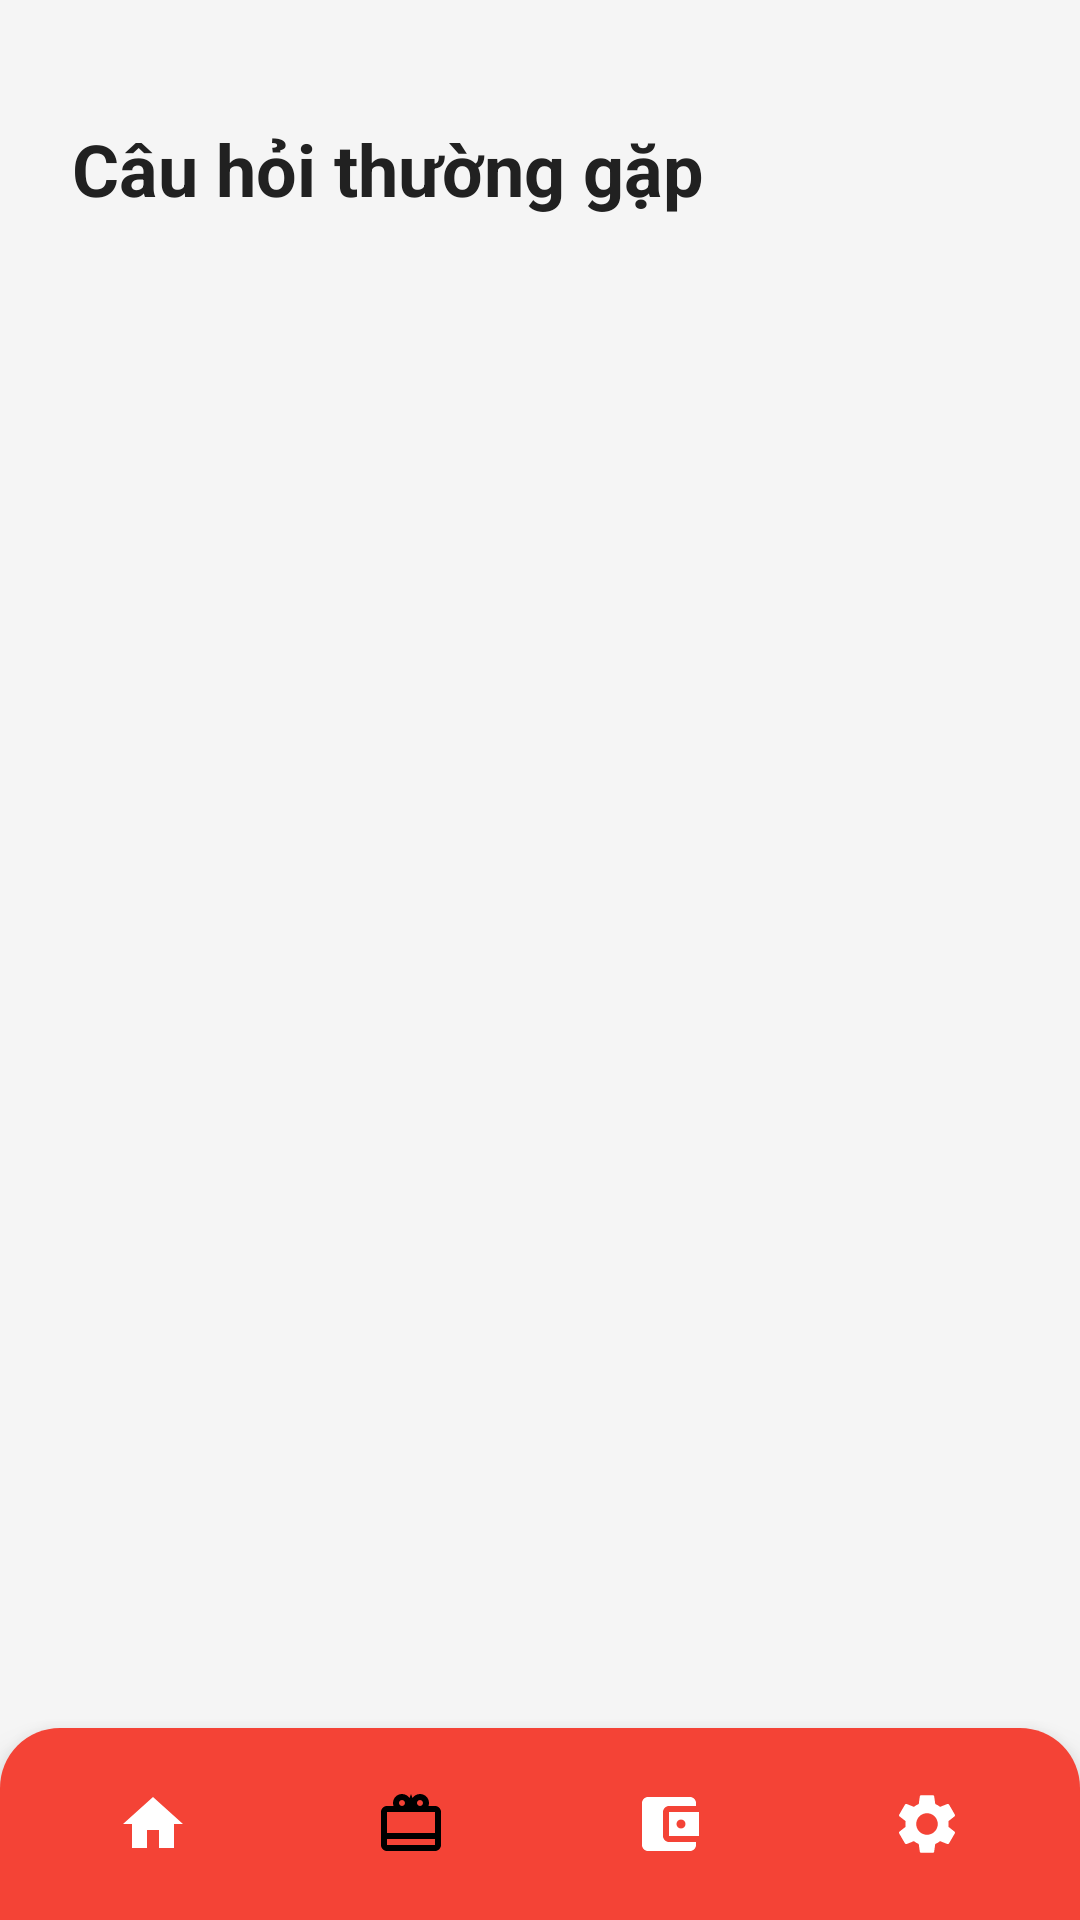

Reconstruct the res/layout file that produces this screen, plus the resources it refers to.
<!-- AndroidManifest.xml: application theme Theme.BTMS -->
<!-- res/layout/activity_faq.xml -->
<?xml version="1.0" encoding="utf-8"?>
<androidx.constraintlayout.widget.ConstraintLayout xmlns:android="http://schemas.android.com/apk/res/android"
    xmlns:app="http://schemas.android.com/apk/res-auto"
    xmlns:tools="http://schemas.android.com/tools"
    android:layout_width="match_parent"
    android:layout_height="match_parent"
    android:background="@color/background"
    tools:context=".FAQActivity">

    <ScrollView
        android:id="@+id/scrollView"
        android:layout_width="0dp"
        android:layout_height="0dp"
        android:fillViewport="true"
        app:layout_constraintTop_toTopOf="parent"
        app:layout_constraintStart_toStartOf="parent"
        app:layout_constraintEnd_toEndOf="parent"
        app:layout_constraintBottom_toTopOf="@id/bottomNavBar">

        <androidx.constraintlayout.widget.ConstraintLayout
            android:layout_width="match_parent"
            android:layout_height="wrap_content"
            android:padding="24dp">

            <TextView
                android:id="@+id/tvTitle"
                android:layout_width="wrap_content"
                android:layout_height="wrap_content"
                android:text="Câu hỏi thường gặp"
                android:textSize="24sp"
                android:textStyle="bold"
                android:textColor="@color/text_primary"
                app:layout_constraintTop_toTopOf="parent"
                app:layout_constraintStart_toStartOf="parent"
                android:layout_marginTop="16dp" />

            <LinearLayout
                android:id="@+id/llFAQContainer"
                android:layout_width="0dp"
                android:layout_height="wrap_content"
                android:orientation="vertical"
                android:layout_marginTop="24dp"
                app:layout_constraintTop_toBottomOf="@id/tvTitle"
                app:layout_constraintStart_toStartOf="parent"
                app:layout_constraintEnd_toEndOf="parent" />

        </androidx.constraintlayout.widget.ConstraintLayout>
    </ScrollView>

    <include
        android:id="@+id/bottomNavBar"
        layout="@layout/bottom_navigation_bar"
        android:layout_width="0dp"
        android:layout_height="wrap_content"
        app:layout_constraintBottom_toBottomOf="parent"
        app:layout_constraintStart_toStartOf="parent"
        app:layout_constraintEnd_toEndOf="parent" />

</androidx.constraintlayout.widget.ConstraintLayout>
<!-- res/layout/bottom_navigation_bar.xml (included above) -->
<?xml version="1.0" encoding="utf-8"?>
<LinearLayout xmlns:android="http://schemas.android.com/apk/res/android"
    android:id="@+id/bottomNavBar"
    android:layout_width="match_parent"
    android:layout_height="wrap_content"
    android:orientation="horizontal"
    android:background="@drawable/bg_bottom_nav"
    android:paddingTop="12dp"
    android:paddingBottom="12dp"
    android:paddingStart="8dp"
    android:paddingEnd="8dp"
    android:gravity="center"
    android:elevation="8dp">

    <LinearLayout
        android:id="@+id/navHome"
        android:layout_width="0dp"
        android:layout_height="wrap_content"
        android:layout_weight="1"
        android:orientation="vertical"
        android:gravity="center"
        android:padding="8dp"
        android:clickable="true"
        android:focusable="true"
        android:background="?android:attr/selectableItemBackground">

        <ImageView
            android:id="@+id/ivHome"
            android:layout_width="24dp"
            android:layout_height="24dp"
            android:src="@drawable/ic_home"
            android:contentDescription="Home" />
    </LinearLayout>

    <LinearLayout
        android:id="@+id/navTicket"
        android:layout_width="0dp"
        android:layout_height="wrap_content"
        android:layout_weight="1"
        android:orientation="vertical"
        android:gravity="center"
        android:padding="8dp"
        android:clickable="true"
        android:focusable="true"
        android:background="?android:attr/selectableItemBackground">

        <ImageView
            android:id="@+id/ivTicket"
            android:layout_width="24dp"
            android:layout_height="24dp"
            android:src="@drawable/ic_ticket"
            android:contentDescription="Ticket" />
    </LinearLayout>

    <LinearLayout
        android:id="@+id/navWallet"
        android:layout_width="0dp"
        android:layout_height="wrap_content"
        android:layout_weight="1"
        android:orientation="vertical"
        android:gravity="center"
        android:padding="8dp"
        android:clickable="true"
        android:focusable="true"
        android:background="?android:attr/selectableItemBackground">

        <ImageView
            android:id="@+id/ivWallet"
            android:layout_width="24dp"
            android:layout_height="24dp"
            android:src="@drawable/ic_wallet"
            android:contentDescription="Wallet" />
    </LinearLayout>

    <LinearLayout
        android:id="@+id/navSettings"
        android:layout_width="0dp"
        android:layout_height="wrap_content"
        android:layout_weight="1"
        android:orientation="vertical"
        android:gravity="center"
        android:padding="8dp"
        android:clickable="true"
        android:focusable="true"
        android:background="?android:attr/selectableItemBackground">

        <ImageView
            android:id="@+id/ivSettings"
            android:layout_width="24dp"
            android:layout_height="24dp"
            android:src="@drawable/ic_settings"
            android:contentDescription="Settings" />
    </LinearLayout>

</LinearLayout>
<!-- resources referenced by this layout -->
<resources>
  <color name="background">#F5F5F5</color>
  <color name="text_primary">#212121</color>
  <!-- drawable bg_bottom_nav (drawable) -->
  <?xml version="1.0" encoding="utf-8"?>
  <shape xmlns:android="http://schemas.android.com/apk/res/android"
      android:shape="rectangle">
      <solid android:color="#F44336" />
      <corners
          android:topLeftRadius="20dp"
          android:topRightRadius="20dp" />
  </shape>
  <!-- drawable ic_home (drawable) -->
  <vector xmlns:android="http://schemas.android.com/apk/res/android"
      android:width="24dp"
      android:height="24dp"
      android:viewportWidth="24"
      android:viewportHeight="24">
      <path
          android:fillColor="#FFFFFF"
          android:pathData="M10,20v-6h4v6h5v-8h3L12,3 2,12h3v8z"/>
  </vector>
  <!-- drawable ic_settings (drawable) -->
  <vector xmlns:android="http://schemas.android.com/apk/res/android"
      android:width="24dp"
      android:height="24dp"
      android:viewportWidth="24"
      android:viewportHeight="24">
      <path
          android:fillColor="#FFFFFF"
          android:pathData="M19.14,12.94c0.04,-0.3 0.06,-0.61 0.06,-0.94c0,-0.32 -0.02,-0.64 -0.07,-0.94l2.03,-1.58c0.18,-0.14 0.23,-0.41 0.12,-0.61l-1.92,-3.32c-0.12,-0.22 -0.37,-0.29 -0.59,-0.22l-2.39,0.96c-0.5,-0.38 -1.03,-0.7 -1.62,-0.94L14.4,2.81c-0.04,-0.24 -0.24,-0.41 -0.48,-0.41h-3.84c-0.24,0 -0.43,0.17 -0.47,0.41L9.25,5.35C8.66,5.59 8.12,5.92 7.63,6.29L5.24,5.33c-0.22,-0.08 -0.47,0 -0.59,0.22L2.74,8.87C2.62,9.08 2.66,9.34 2.86,9.48l2.03,1.58C4.84,11.36 4.8,11.69 4.8,12s0.02,0.64 0.07,0.94l-2.03,1.58c-0.18,0.14 -0.23,0.41 -0.12,0.61l1.92,3.32c0.12,0.22 0.37,0.29 0.59,0.22l2.39,-0.96c0.5,0.38 1.03,0.7 1.62,0.94l0.36,2.54c0.05,0.24 0.24,0.41 0.48,0.41h3.84c0.24,0 0.44,-0.17 0.47,-0.41l0.36,-2.54c0.59,-0.24 1.13,-0.56 1.62,-0.94l2.39,0.96c0.22,0.08 0.47,0 0.59,-0.22l1.92,-3.32c0.12,-0.22 0.07,-0.47 -0.12,-0.61L19.14,12.94zM12,15.6c-1.98,0 -3.6,-1.62 -3.6,-3.6s1.62,-3.6 3.6,-3.6s3.6,1.62 3.6,3.6S13.98,15.6 12,15.6z"/>
  </vector>
  <!-- drawable ic_ticket (drawable) -->
  <vector xmlns:android="http://schemas.android.com/apk/res/android"
      android:width="24dp"
      android:height="24dp"
      android:viewportWidth="24"
      android:viewportHeight="24">
      <path
          android:fillColor="#000000"
          android:pathData="M20,6h-2.18c0.11-0.31,0.18-0.65,0.18-1 0,-1.66 -1.34,-3 -3,-3 -1.05,0 -1.96,0.54 -2.5,1.35L12,2 11.5,3.35C10.96,2.54 10.05,2 9,2 7.34,2 6,3.34 6,5c0,0.35 0.07,0.69 0.18,1L4,6c-1.11,0 -2,0.89 -2,2v11c0,1.11 0.89,2 2,2h16c1.11,0 2,-0.89 2,-2L22,8c0,-1.11 -0.89,-2 -2,-2zM15,4c0.55,0 1,0.45 1,1s-0.45,1 -1,1 -1,-0.45 -1,-1 0.45,-1 1,-1zM9,4c0.55,0 1,0.45 1,1s-0.45,1 -1,1 -1,-0.45 -1,-1 0.45,-1 1,-1zM20,19L4,19v-2h16v2zM20,15L4,15L4,8h16v7z"/>
  </vector>
  <!-- drawable ic_wallet (drawable) -->
  <vector xmlns:android="http://schemas.android.com/apk/res/android"
      android:width="24dp"
      android:height="24dp"
      android:viewportWidth="24"
      android:viewportHeight="24">
      <path
          android:fillColor="#FFFFFF"
          android:pathData="M21,18v1c0,1.1 -0.9,2 -2,2L5,21c-1.1,0 -2,-0.9 -2,-2L3,5c0,-1.1 0.9,-2 2,-2h14c1.1,0 2,0.9 2,2v1h-9c-1.1,0 -2,0.9 -2,2v8c0,1.1 0.9,2 2,2h9zM12,16h10L22,8h-10v8zM16,13.5c-0.83,0 -1.5,-0.67 -1.5,-1.5s0.67,-1.5 1.5,-1.5 1.5,0.67 1.5,1.5 -0.67,1.5 -1.5,1.5z"/>
  </vector>
  <style name="Theme.BTMS" parent="Base.Theme.BTMS" />
  <style name="Base.Theme.BTMS" parent="Theme.Material3.DayNight.NoActionBar">
          
          
      </style>
</resources>
